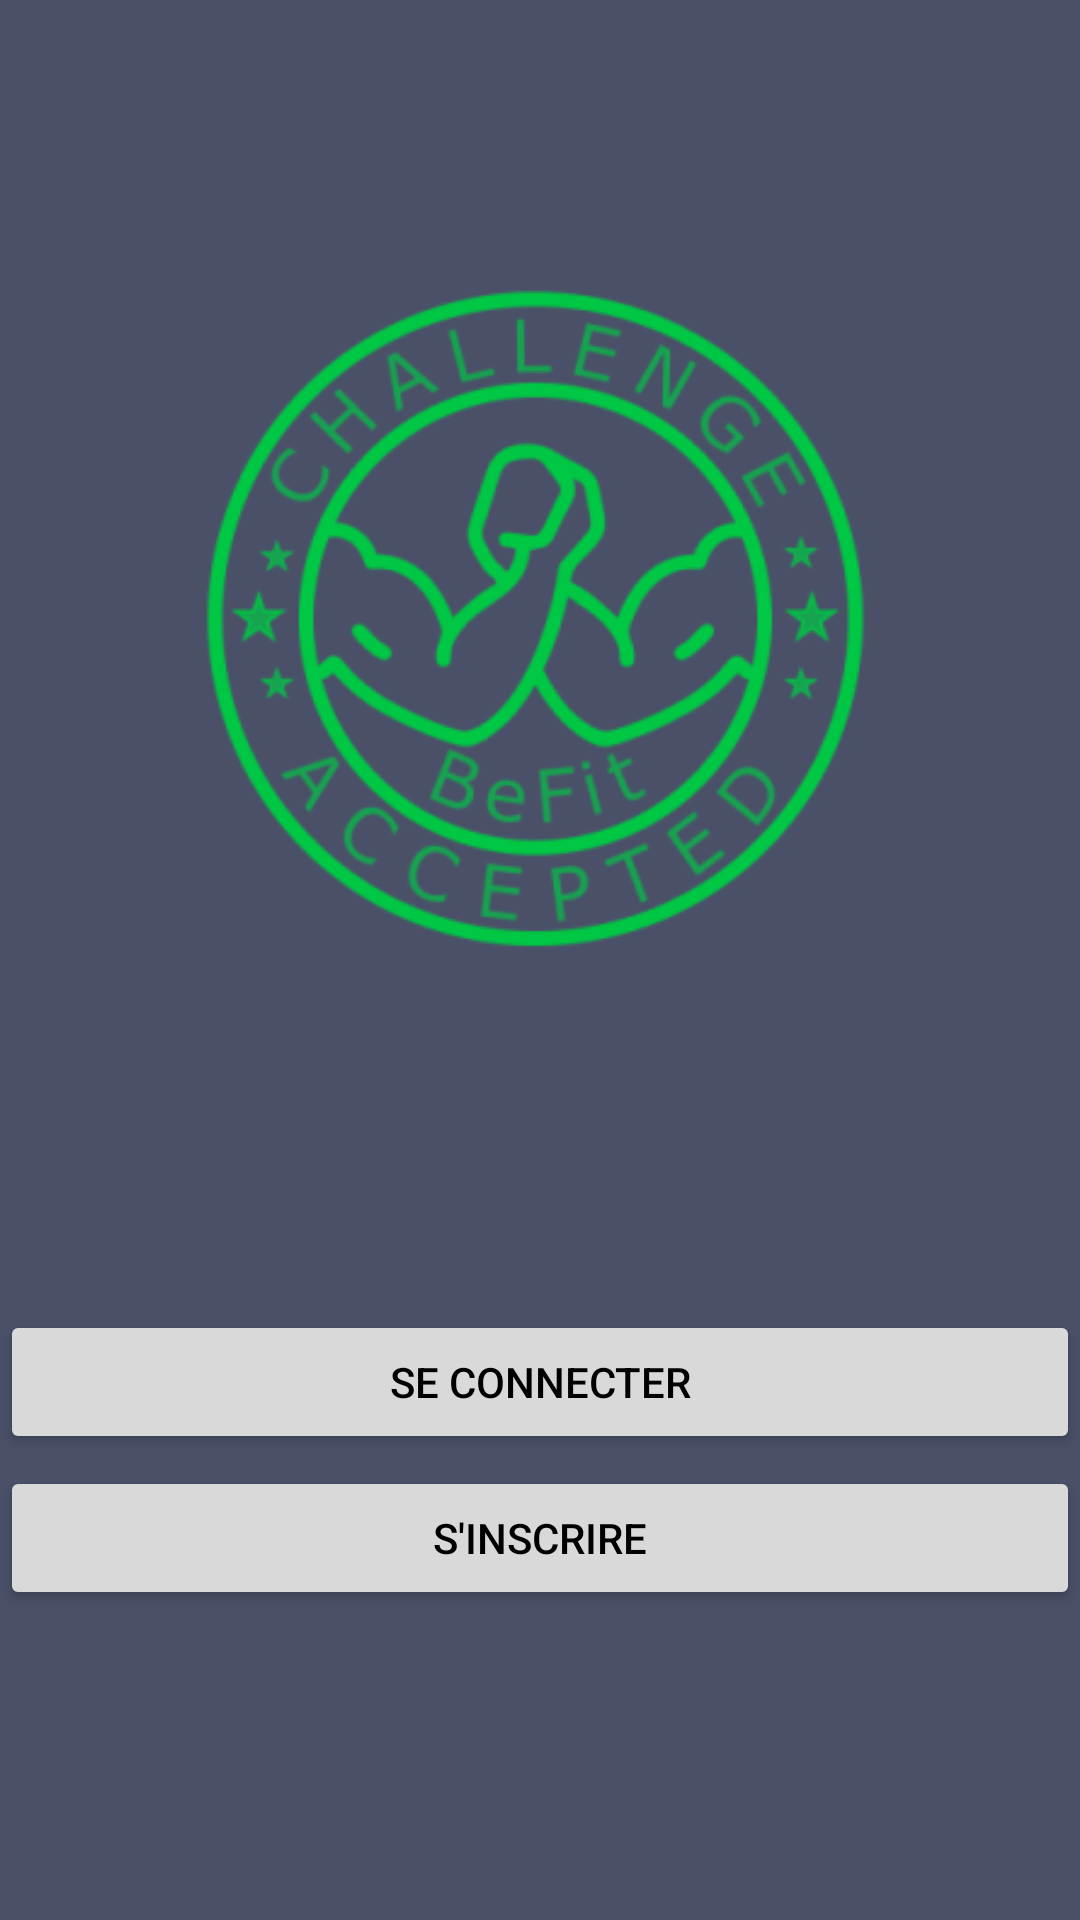

Here is an Android app screen rendered from its layout file. Give the layout XML and the strings, colors and styles it references.
<!-- AndroidManifest.xml: application theme Theme.BeFit_v2 -->
<!-- res/layout/activity_start.xml -->
<?xml version="1.0" encoding="utf-8"?>
<androidx.constraintlayout.widget.ConstraintLayout xmlns:android="http://schemas.android.com/apk/res/android"
    xmlns:app="http://schemas.android.com/apk/res-auto"
    xmlns:tools="http://schemas.android.com/tools"
    android:layout_width="match_parent"
    android:layout_height="match_parent"
    android:background="@color/grey_700"
    tools:context=".StartActivity">

    <Button
        android:id="@+id/login_start"
        android:layout_width="0dp"
        android:layout_height="wrap_content"
        android:layout_marginTop="92dp"
        android:backgroundTint="@color/grey_200"
        android:onClick="goLogin"
        android:text="@string/connexion"
        android:textColor="@color/black"
        app:layout_constraintEnd_toEndOf="parent"
        app:layout_constraintHorizontal_bias="0.0"
        app:layout_constraintStart_toStartOf="parent"
        app:layout_constraintTop_toBottomOf="@+id/imageView" />

    <Button
        android:id="@+id/signin_start"
        android:layout_width="0dp"
        android:layout_height="wrap_content"
        android:layout_marginTop="4dp"
        android:backgroundTint="@color/grey_200"
        android:onClick="goRegister"
        android:text="@string/register"
        android:textColor="@color/black"
        app:layout_constraintBottom_toBottomOf="parent"
        app:layout_constraintEnd_toEndOf="@+id/login_start"
        app:layout_constraintHorizontal_bias="0.687"
        app:layout_constraintStart_toStartOf="@+id/login_start"
        app:layout_constraintTop_toBottomOf="@+id/login_start"
        app:layout_constraintVertical_bias="0.0" />

    <ImageView
        android:id="@+id/imageView"
        android:layout_width="262dp"
        android:layout_height="282dp"
        app:layout_constraintBottom_toBottomOf="parent"
        app:layout_constraintEnd_toEndOf="parent"
        app:layout_constraintHorizontal_bias="0.497"
        app:layout_constraintStart_toStartOf="parent"
        app:layout_constraintTop_toTopOf="parent"
        app:layout_constraintVertical_bias="0.175"
        app:srcCompat="@mipmap/logo_100_foreground" />
</androidx.constraintlayout.widget.ConstraintLayout>
<!-- resources referenced by this layout -->
<resources>
  <color name="black">#FF000000</color>
  <color name="grey_200">#D9D9D9</color>
  <color name="grey_700">#4A5068</color>
  <!-- mipmap logo_100_foreground: png bitmap (mipmap-hdpi, 13384 bytes) -->
  <string name="connexion">Se Connecter</string>
  <string name="register">S\'inscrire</string>
  <style name="Theme.BeFit_v2" parent="Theme.MaterialComponents.DayNight.NoActionBar">
          
          <item name="colorPrimary">@color/purple_500</item>
          <item name="colorPrimaryVariant">@color/purple_700</item>
          <item name="colorOnPrimary">@color/white</item>
          
          <item name="colorSecondary">@color/teal_200</item>
          <item name="colorSecondaryVariant">@color/teal_700</item>
          <item name="colorOnSecondary">@color/black</item>
          
          
      </style>
  <color name="purple_500">#FF6200EE</color>
  <color name="purple_700">#FF3700B3</color>
  <color name="white">#FFFFFFFF</color>
  <color name="teal_200">#FF03DAC5</color>
  <color name="teal_700">#FF018786</color>
</resources>
